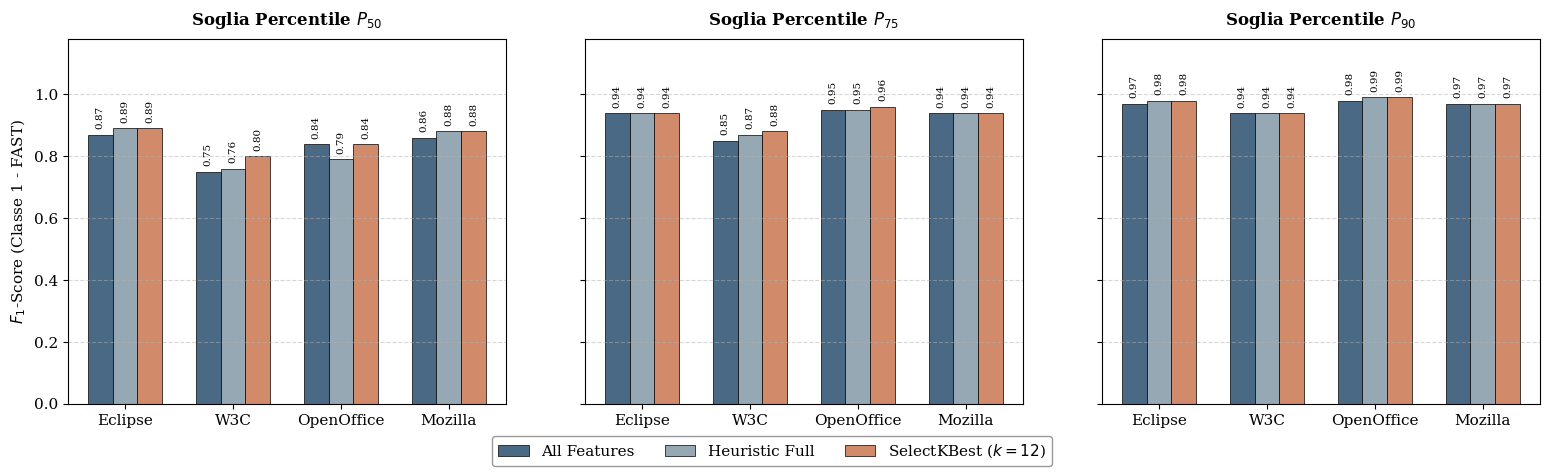

Generate this figure with matplotlib: (Note: this script raises an exception after producing the figure.)
import matplotlib.pyplot as plt
import numpy as np

# Configurazione dello stile accademico per la tesi
plt.rcParams['font.family'] = 'serif'
plt.rcParams['font.size'] = 11
plt.rcParams['axes.linewidth'] = 0.8

# Nomi dei 4 dataset comuni a tutte le analisi
datasets = ['Eclipse', 'W3C', 'OpenOffice', 'Mozilla']
x = np.arange(len(datasets))
width = 0.23  # Larghezza delle barre affiancate
colors = ['#4A6984', '#96A8B3', '#D18A6A'] # All Features, Heuristic Full, SelectKBest

def add_classification_labels(ax):
    """Aggiunge il valore numerico decimale sopra ogni barra (F1-Score)"""
    for rect in ax.patches:
        height = rect.get_height()
        if height >= 0:
            ax.annotate(f'{height:.2f}',
                        xy=(rect.get_x() + rect.get_width() / 2, height),
                        xytext=(0, 4),  # 4 punti di spazio sopra la barra
                        textcoords="offset points",
                        ha='center', va='bottom', fontsize=7.5, rotation=90)

def add_regression_labels(ax):
    """Aggiunge il valore numerico intero sopra ogni barra (MSE)"""
    for rect in ax.patches:
        height = rect.get_height()
        if height > 0:
            ax.annotate(f'{height:.0f}',  # Formato intero per non affollare le cifre dell'MSE
                        xy=(rect.get_x() + rect.get_width() / 2, height),
                        xytext=(0, 5),  # 5 punti di spazio sopra la barra
                        textcoords="offset points",
                        ha='center', va='bottom', fontsize=8.5, rotation=90)


# =================================================================
# 1. PARTE FAST (CLASSE 1) - CLASSIFICAZIONE
# =================================================================

f1_fast_p50_all  = [0.87, 0.75, 0.84, 0.86]  
f1_fast_p50_heur = [0.89, 0.76, 0.79, 0.88]  
f1_fast_p50_skb  = [0.89, 0.80, 0.84, 0.88]  

f1_fast_p75_all  = [0.94, 0.85, 0.95, 0.94]  
f1_fast_p75_heur = [0.94, 0.87, 0.95, 0.94]  
f1_fast_p75_skb  = [0.94, 0.88, 0.96, 0.94]  

f1_fast_p90_all  = [0.97, 0.94, 0.98, 0.97]  
f1_fast_p90_heur = [0.98, 0.94, 0.99, 0.97]  
f1_fast_p90_skb  = [0.98, 0.94, 0.99, 0.97]  

fig_fast, axes_fast = plt.subplots(1, 3, figsize=(16, 5), sharey=True)

# Pannello 1: P50 FAST
b1 = axes_fast[0].bar(x - width, f1_fast_p50_all, width, color=colors[0], edgecolor='black', linewidth=0.5)
b2 = axes_fast[0].bar(x, f1_fast_p50_heur, width, color=colors[1], edgecolor='black', linewidth=0.5)
b3 = axes_fast[0].bar(x + width, f1_fast_p50_skb, width, color=colors[2], edgecolor='black', linewidth=0.5)
axes_fast[0].set_title('Soglia Percentile $P_{50}$', fontsize=12, fontweight='bold', pad=10)
axes_fast[0].set_ylabel('$F_1$-Score (Classe 1 - FAST)')
axes_fast[0].set_xticks(x)
axes_fast[0].set_xticklabels(datasets)
axes_fast[0].grid(axis='y', linestyle='--', alpha=0.5)
add_classification_labels(axes_fast[0])

# Pannello 2: P75 FAST
axes_fast[1].bar(x - width, f1_fast_p75_all, width, color=colors[0], edgecolor='black', linewidth=0.5)
axes_fast[1].bar(x, f1_fast_p75_heur, width, color=colors[1], edgecolor='black', linewidth=0.5)
axes_fast[1].bar(x + width, f1_fast_p75_skb, width, color=colors[2], edgecolor='black', linewidth=0.5)
axes_fast[1].set_title('Soglia Percentile $P_{75}$', fontsize=12, fontweight='bold', pad=10)
axes_fast[1].set_xticks(x)
axes_fast[1].set_xticklabels(datasets)
axes_fast[1].grid(axis='y', linestyle='--', alpha=0.5)
add_classification_labels(axes_fast[1])

# Pannello 3: P90 FAST
axes_fast[2].bar(x - width, f1_fast_p90_all, width, color=colors[0], edgecolor='black', linewidth=0.5)
axes_fast[2].bar(x, f1_fast_p90_heur, width, color=colors[1], edgecolor='black', linewidth=0.5)
axes_fast[2].bar(x + width, f1_fast_p90_skb, width, color=colors[2], edgecolor='black', linewidth=0.5)
axes_fast[2].set_title('Soglia Percentile $P_{90}$', fontsize=12, fontweight='bold', pad=10)
axes_fast[2].set_xticks(x)
axes_fast[2].set_xticklabels(datasets)
axes_fast[2].grid(axis='y', linestyle='--', alpha=0.5)
add_classification_labels(axes_fast[2])

# Impostazione del limite Y per i pannelli FAST
for ax in axes_fast:
    ax.set_ylim(0, 1.18)

fig_fast.legend([b1, b2, b3], ['All Features', 'Heuristic Full', 'SelectKBest ($k=12$)'], 
                loc='lower center', bbox_to_anchor=(0.5, 0.01), ncol=3, frameon=True, edgecolor='gray')
fig_fast.subplots_adjust(bottom=0.15, left=0.06, right=0.98, top=0.88, wspace=0.18)

output_fast = 'out/plots/f1_score_fast_all_percentiles.pdf'
fig_fast.savefig(output_fast, dpi=300)
plt.close(fig_fast)
print(f"[OK] 1/3 Grafico Classificazione FAST salvato in: {output_fast}")


# =================================================================
# 2. PARTE SLOW (CLASSE 0) - CLASSIFICAZIONE
# =================================================================

f1_slow_p50_all  = [0.87, 0.62, 0.83, 0.86]  
f1_slow_p50_heur = [0.88, 0.69, 0.78, 0.87]  
f1_slow_p50_skb  = [0.89, 0.75, 0.84, 0.87]  

f1_slow_p75_all  = [0.81, 0.09, 0.83, 0.79]  
f1_slow_p75_heur = [0.82, 0.31, 0.83, 0.80]  
f1_slow_p75_skb  = [0.82, 0.32, 0.87, 0.80]  

f1_slow_p90_all  = [0.73, 0.00, 0.76, 0.63]  
f1_slow_p90_heur = [0.76, 0.00, 0.88, 0.69]  
f1_slow_p90_skb  = [0.78, 0.00, 0.88, 0.70]  

fig_slow, axes_slow = plt.subplots(1, 3, figsize=(16, 5), sharey=True)

# Pannello 1: P50 SLOW
b1 = axes_slow[0].bar(x - width, f1_slow_p50_all, width, color=colors[0], edgecolor='black', linewidth=0.5)
b2 = axes_slow[0].bar(x, f1_slow_p50_heur, width, color=colors[1], edgecolor='black', linewidth=0.5)
b3 = axes_slow[0].bar(x + width, f1_slow_p50_skb, width, color=colors[2], edgecolor='black', linewidth=0.5)
axes_slow[0].set_title('Soglia Percentile $P_{50}$', fontsize=12, fontweight='bold', pad=10)
axes_slow[0].set_ylabel('$F_1$-Score (Classe 0 - SLOW)')
axes_slow[0].set_xticks(x)
axes_slow[0].set_xticklabels(datasets)
axes_slow[0].grid(axis='y', linestyle='--', alpha=0.5)
add_classification_labels(axes_slow[0])

# Pannello 2: P75 SLOW
axes_slow[1].bar(x - width, f1_slow_p75_all, width, color=colors[0], edgecolor='black', linewidth=0.5)
axes_slow[1].bar(x, f1_slow_p75_heur, width, color=colors[1], edgecolor='black', linewidth=0.5)
axes_slow[1].bar(x + width, f1_slow_p75_skb, width, color=colors[2], edgecolor='black', linewidth=0.5)
axes_slow[1].set_title('Soglia Percentile $P_{75}$', fontsize=12, fontweight='bold', pad=10)
axes_slow[1].set_xticks(x)
axes_slow[1].set_xticklabels(datasets)
axes_slow[1].grid(axis='y', linestyle='--', alpha=0.5)
add_classification_labels(axes_slow[1])

# Pannello 3: P90 SLOW
axes_slow[2].bar(x - width, f1_slow_p90_all, width, color=colors[0], edgecolor='black', linewidth=0.5)
axes_slow[2].bar(x, f1_slow_p90_heur, width, color=colors[1], edgecolor='black', linewidth=0.5)
axes_slow[2].bar(x + width, f1_slow_p90_skb, width, color=colors[2], edgecolor='black', linewidth=0.5)
axes_slow[2].set_title('Soglia Percentile $P_{90}$', fontsize=12, fontweight='bold', pad=10)
axes_slow[2].set_xticks(x)
axes_slow[2].set_xticklabels(datasets)
axes_slow[2].grid(axis='y', linestyle='--', alpha=0.5)
add_classification_labels(axes_slow[2])

# Impostazione del limite Y per i pannelli SLOW
for ax in axes_slow:
    ax.set_ylim(0, 1.18)

fig_slow.legend([b1, b2, b3], ['All Features', 'Heuristic Full', 'SelectKBest ($k=12$)'], 
                loc='lower center', bbox_to_anchor=(0.5, 0.01), ncol=3, frameon=True, edgecolor='gray')
fig_slow.subplots_adjust(bottom=0.15, left=0.06, right=0.98, top=0.88, wspace=0.18)

output_slow = 'out/plots/f1_score_slow_all_percentiles.pdf'
fig_slow.savefig(output_slow, dpi=300)
plt.close(fig_slow)
print(f"[OK] 2/3 Grafico Classificazione SLOW salvato in: {output_slow}")


# =================================================================
# 3. PARTE REGRESSIONE (MSE) - NUOVA INTEGRAZIONE
# =================================================================

mse_all  = [29325.41, 17307.65, 65686.82, 28591.06]
mse_heur = [27978.32, 17146.29, 35555.84, 25659.88]
mse_skb  = [24080.97, 16103.41, 29849.55, 23915.99]

fig_mse, ax_mse = plt.subplots(figsize=(10, 6))

# Generazione delle barre per l'MSE
b1_mse = ax_mse.bar(x - width, mse_all, width, color=colors[0], edgecolor='black', linewidth=0.5)
b2_mse = ax_mse.bar(x, mse_heur, width, color=colors[1], edgecolor='black', linewidth=0.5)
b3_mse = ax_mse.bar(x + width, mse_skb, width, color=colors[2], edgecolor='black', linewidth=0.5)

ax_mse.set_title('Confronto del Mean Squared Error (MSE) nella Regressione SVR', fontsize=12, fontweight='bold', pad=15)
ax_mse.set_ylabel('Mean Squared Error (MSE)')
ax_mse.set_xticks(x)
ax_mse.set_xticklabels(datasets)
ax_mse.grid(axis='y', linestyle='--', alpha=0.5)

# Aggiunta etichette specifiche per la regressione
add_regression_labels(ax_mse)

# Alziamo il limite dell'asse Y per non tagliare le scritte sopra il picco di OpenOffice
ax_mse.set_ylim(0, max(mse_all) * 1.22)

# Legenda posizionata sul fondo in modo coerente
ax_mse.legend([b1_mse, b2_mse, b3_mse], ['All Features', 'Heuristic Full', 'SelectKBest ($k=12$)'], 
              loc='lower center', bbox_to_anchor=(0.5, -0.18), ncol=3, frameon=True, edgecolor='gray')

fig_mse.subplots_adjust(bottom=0.18, left=0.10, right=0.95, top=0.90)

output_mse = 'out/plots/svr_mse_comparison.pdf'
fig_mse.savefig(output_mse, dpi=300)
plt.close(fig_mse)
print(f"[OK] 3/3 Grafico Regressione MSE salvato in: {output_mse}")


print("\n[FINISH] Tutti e tre i file PDF per la tesi sono stati generati correttamente!")
